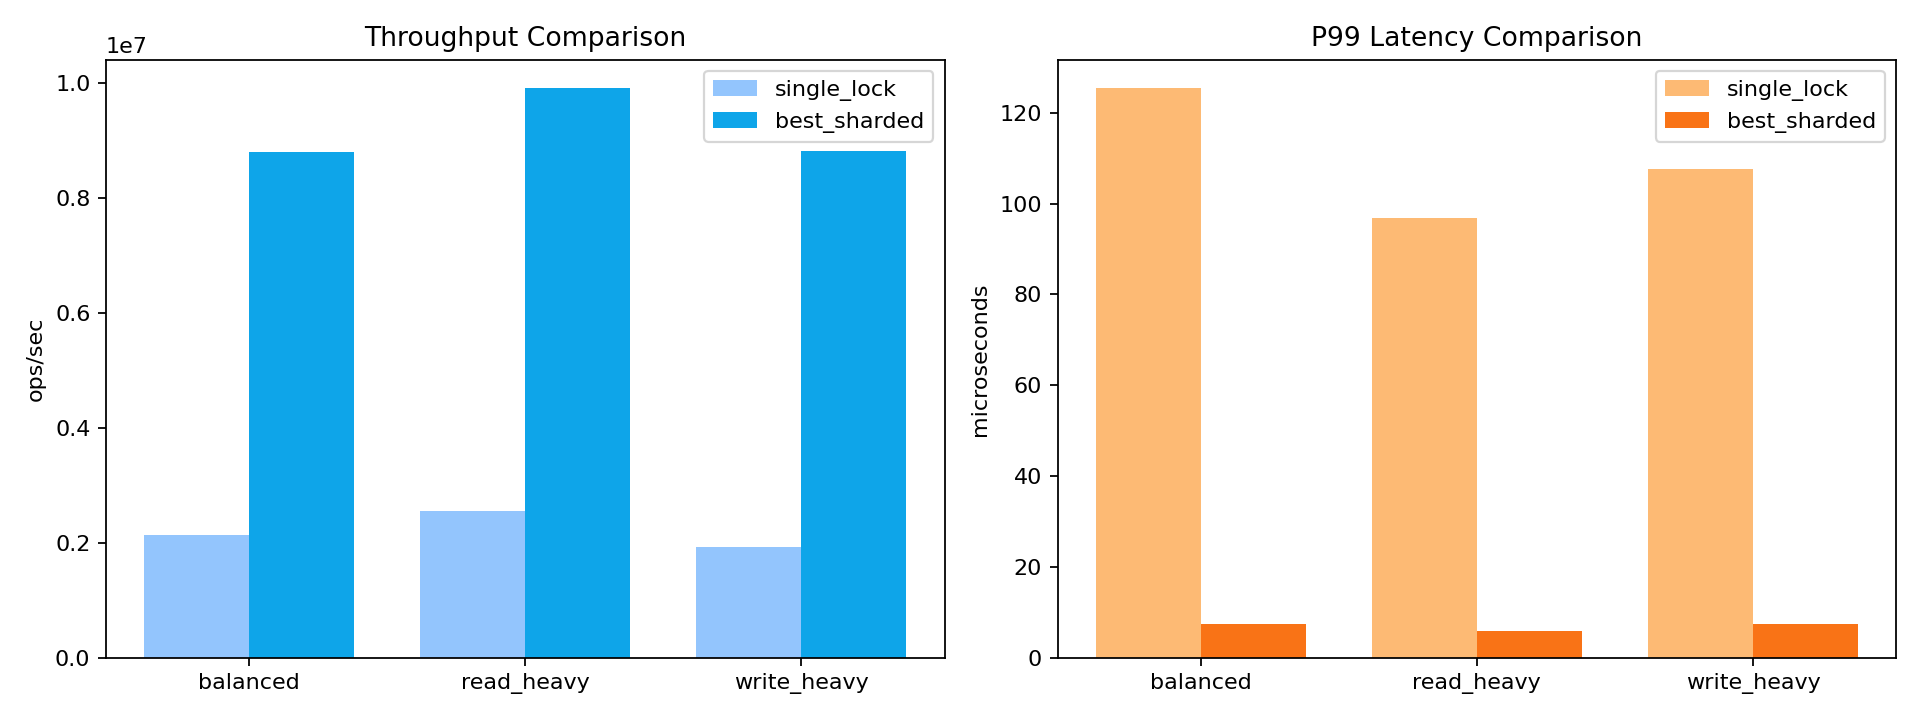

The file beside this chart, header and first rows:
profile, baseline_variant, baseline_throughput_ops_sec, best_variant, best_throughput_ops_sec, baseline_p99_us, best_p99_us, throughput_gain_pct, p99_reduction_pct
balanced, single_lock, 2133650, sharded_32, 8811036, 125.4, 7.4, 313, 94.1
read_heavy, single_lock, 2557721, sharded_32, 9915143, 96.9, 6.0, 287.7, 93.81
write_heavy, single_lock, 1935581, sharded_32, 8824027, 107.6, 7.4, 355.9, 93.12
